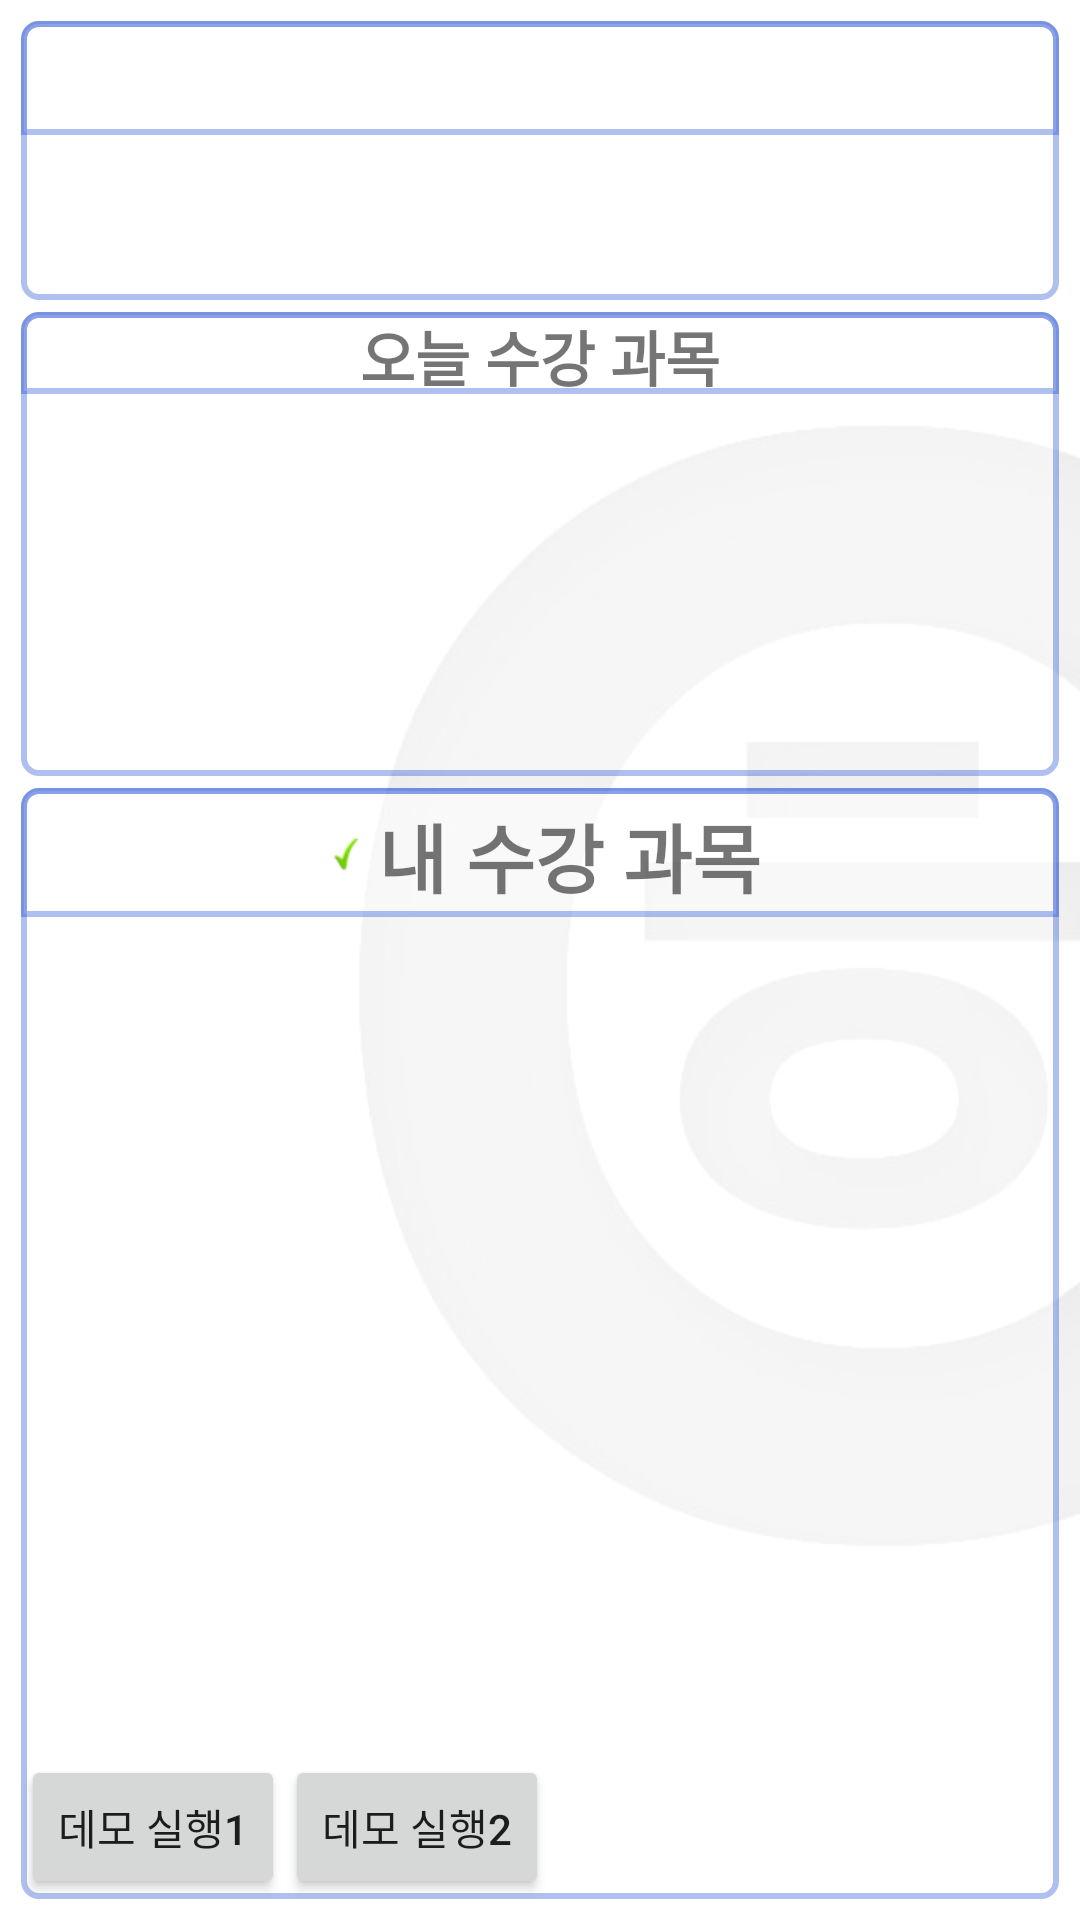

Produce the Android XML layout that renders to this screen, including the resource entries it uses.
<!-- AndroidManifest.xml: application theme AppTheme -->
<!-- res/layout/activity_mypage.xml -->
<RelativeLayout xmlns:android="http://schemas.android.com/apk/res/android"
    xmlns:tools="http://schemas.android.com/tools"
    android:layout_width="match_parent"
    android:layout_height="match_parent"
    android:orientation="vertical"
    android:gravity="center"
    android:background="@drawable/background"
    tools:context="com.inhatc.capstone.MypageActivity"
    >

    <LinearLayout
        android:orientation="vertical"
        android:layout_width="fill_parent"
        android:layout_height="fill_parent"
        android:layout_margin="5dp"
        android:weightSum="10">


        <LinearLayout
            android:layout_width="fill_parent"
            android:layout_height="1dp"
            android:layout_alignParentStart="true"
            android:layout_alignParentTop="true"
            android:layout_weight="1.5"
            android:background="@drawable/back"
            android:layout_margin="2dp"
            android:orientation="vertical">

            <TextView
                android:id="@+id/name"
                android:layout_width="match_parent"
                android:layout_height="40dp"
                android:background="@drawable/textline"
                android:gravity="center"
                android:textSize="15dp" />

            <TextView
                android:id="@+id/date"
                android:layout_width="match_parent"
                android:layout_height="40dp"
                android:gravity="center"
                android:textStyle="bold"
                android:textColor="@color/nameColor"
                android:shadowColor="#FF464646"
                android:shadowDx="1.0"
                android:shadowDy="1.0"
                android:shadowRadius="1.0"
                android:textSize="30dp" />
        </LinearLayout>

        <LinearLayout
            android:layout_width="fill_parent"
            android:layout_height="1dp"
            android:layout_weight="2.5"
            android:background="@drawable/back"
            android:layout_margin="2dp"
            android:orientation="vertical">


            <TextView
                android:layout_width="match_parent"
                android:layout_height="wrap_content"
                android:background="@drawable/textline"
                android:gravity="center"
                android:text="오늘 수강 과목"
                android:textSize="20dp"
                android:textStyle="bold" />


            

            <ListView
                android:id="@+id/listview2"
                android:layout_width="match_parent"
                android:layout_height="wrap_content"
                android:layout_weight="1"
                android:choiceMode="singleChoice" />

        </LinearLayout>


        <LinearLayout
            android:layout_width="fill_parent"
            android:layout_height="1dp"
            android:layout_weight="6"
            android:background="@drawable/back"
            android:layout_margin="2dp"
            android:orientation="vertical">

            <LinearLayout
                android:layout_width="match_parent"
                android:layout_height="45dp"
                android:background="@drawable/textline"
                android:gravity="center"
                android:orientation="horizontal">

                <ImageView
                    android:id="@+id/image2"
                    android:layout_width="20dp"
                    android:layout_height="match_parent"
                    android:layout_gravity="center"
                    android:src="@drawable/check1" />

                <TextView
                    android:layout_width="wrap_content"
                    android:layout_height="match_parent"
                    android:textStyle="bold"
                    android:text="내 수강 과목"
                    android:gravity="center"
                    android:textSize="25dp" />

            </LinearLayout>

            
            <ListView
                android:id="@+id/listview1"
                android:layout_width="match_parent"
                android:layout_height="wrap_content"
                android:layout_weight="1"
                android:choiceMode="singleChoice"
                />

            <LinearLayout
                android:layout_width="match_parent"
                android:layout_height="wrap_content"
                android:orientation="horizontal">

                <Button
                    android:id="@+id/demo_play1"
                    android:layout_width="wrap_content"
                    android:layout_height="wrap_content"
                    android:layout_alignEnd="@+id/passWord"
                    android:layout_alignRight="@+id/passWord"
                    android:layout_below="@+id/passWord"
                    android:text="@string/demo_play1" />

                <Button
                    android:id="@+id/demo_play2"
                    android:layout_width="wrap_content"
                    android:layout_height="wrap_content"
                    android:layout_alignEnd="@+id/passWord"
                    android:layout_alignRight="@+id/passWord"
                    android:layout_below="@+id/passWord"
                    android:text="@string/demo_play2" />

            </LinearLayout>



        </LinearLayout>
    </LinearLayout>

</RelativeLayout>
<!-- resources referenced by this layout -->
<resources>
  <color name="nameColor">#242424</color>
  <!-- drawable back (drawable) -->
  <?xml version="1.0" encoding="utf-8"?>
  <shape xmlns:android="http://schemas.android.com/apk/res/android"
      android:shape="rectangle" android:padding="10dp">
      <solid android:color="#50ffffff"/>
      <corners
          android:bottomRightRadius="5dp"
          android:bottomLeftRadius="5dp"
          android:topLeftRadius="5dp"
          android:topRightRadius="5dp"/>
      <stroke android:width="2dp"
          android:color="#500033CC"
          />
  </shape>
  <!-- drawable background: jpg bitmap (drawable, 16338 bytes) -->
  <!-- drawable check1: png bitmap (drawable, 1227 bytes) -->
  <!-- drawable textline (drawable) -->
  <?xml version="1.0" encoding="utf-8"?>
  <layer-list xmlns:android="http://schemas.android.com/apk/res/android" >
  
  
  
      <item android:bottom="2dp">
          <shape android:shape="rectangle" android:padding="10dp">
              <corners
                  android:topLeftRadius="5dp"
                  android:topRightRadius="5dp"/>
              <stroke android:width="2dp" android:color="#500033CC" />
              <solid android:color="#50ffffff" />
          </shape>
      </item>
  </layer-list>
  <string name="demo_play1">데모 실행1</string>
  <string name="demo_play2">데모 실행2</string>
  <style name="AppTheme" parent="Theme.AppCompat.Light.DarkActionBar">
          <item name="colorPrimaryDark">@color/colorPrimaryDark</item>
          <item name="colorPrimary">@color/colorPrimary</item>
      </style>
  <color name="colorPrimaryDark">#303F9F</color>
  <color name="colorPrimary">#3F51B5</color>
</resources>
